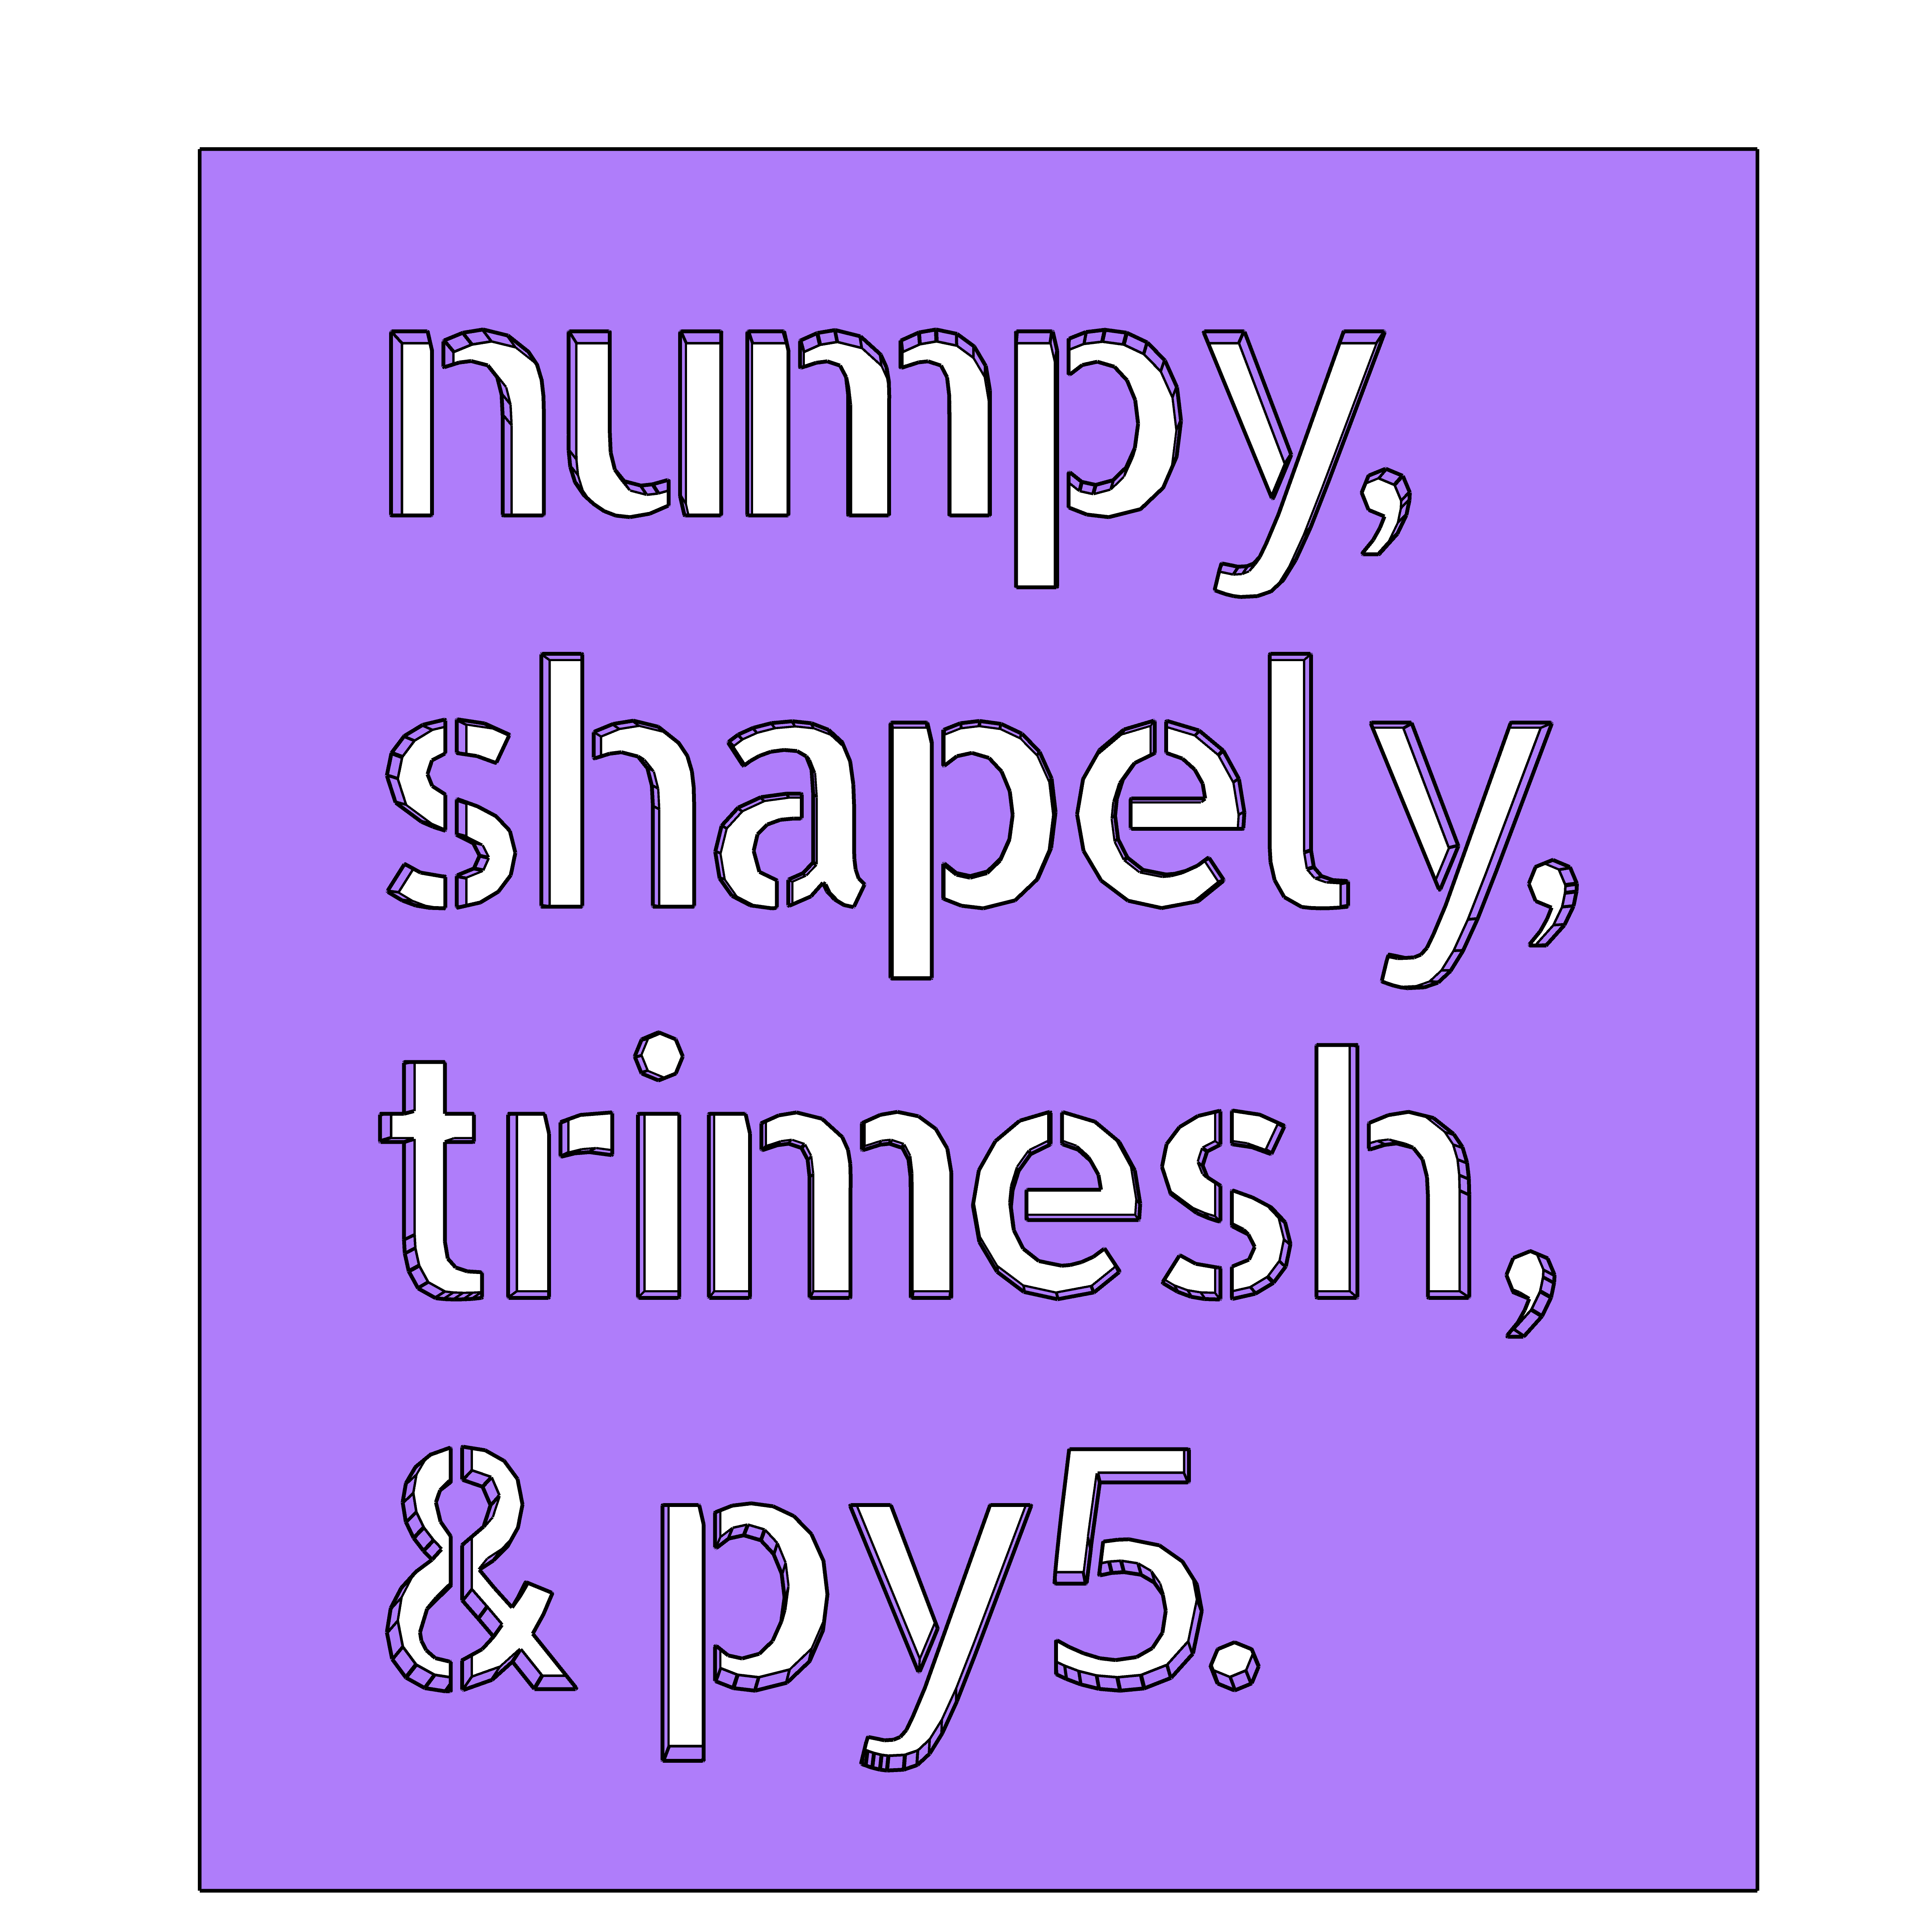

Python code for this plot:
"""
- polys_from_text(words, font: py5.Py5Font)
  produces a shapely.GeometryCollection (containing MultiPolygons for each glyph)

- extrude_polys(polys, depth)
  produces a trimesh.Trimesh 3D mesh from shapely geometries

- If you run this as main, you get a demo.
    's' key will save an STL file.
    'f' key will flip the Y axis of the mesh.
    'k' key will toggle the "alternate" spacing mode.
"""

import py5
import numpy as np
import shapely
import trimesh

def polys_from_text(
    words: str,
    font: py5.Py5Font,
    leading: float = None, 
    alternate_spacing=False,
    space_width=None
    ) -> shapely.GeometryCollection:
    """
    Produce from a string a shapely GeometryCollection containing
    MultiPolygons for each glyph. The MultiPolygon.geoms contains
    one or more shapely.Polygon objects (which can have holes).
    New-line chars will try to move text to a new line.
    
    The alternate_spacing option will pick the glyph
    spacing from py5.text_width() for each glyph, it can be
    too spaced, but good for monospaced font alignment.
    """
    # Use the font size as leading value if none is provided.
    leading = leading or font.get_size()
    py5.text_font(font)
    space_width = space_width or py5.text_width(' ')
    results = []
    x_offset = y_offset = 0
    for c in words:
        if c == '\n':
            y_offset += leading
            x_offset = 0  # this assumes left aligned text...
            continue
        # # Add this for the exact hacky demo output I had...
        # if c == ',':
        #     x_offset -= 7
        glyph_pt_lists = [[]] # starts with an empty list inside
        # font.get_shape(c, 1) will trigger a "Need to call beginShape() first"
        # Processing warning you can safely ignore.
        c_shp = font.get_shape(c, 1)  
        vs3d = [c_shp.get_vertex(i)
                for i in range(c_shp.get_vertex_count())]
        vs = set()
        for vx, vy, _ in vs3d:
            x = vx + x_offset
            y = vy + y_offset
            glyph_pt_lists[-1].append((x, y))
            if (x, y) not in vs:
                vs.add((x, y))
            else:
                glyph_pt_lists.append([]) # note this leaves trailling empty list
        if alternate_spacing:
            w = py5.text_width(c) if c != ' ' else space_width
        else:
            w = c_shp.get_width() if vs3d else space_width
        x_offset += w
        # filter out elements with less than 3 points 
        # and stop one item before the trailling empty list
        glyph_polys = [shapely.Polygon(p)
                       for p in glyph_pt_lists[:-1] if len(p) > 2]
        if glyph_polys:  # there are still empty glyphs at this point
            glyph_shapes = process_glyphs(glyph_polys)
            results.append(glyph_shapes)
    return shapely.GeometryCollection(results)

def process_glyphs(polys: list[shapely.Polygon]) -> shapely.MultiPolygon:
    """
    Try to subtract the shapely Polygons from glyph contours
    in order to produce appropriate looking glyphs with holes.
    """
    polys = sorted(polys, key=lambda p: p.area, reverse=True)
    results = [polys[0]]
    for p in polys[1:]:
        # works on edge cases like â and ®
        for i, earlier in enumerate(results):
            if earlier.contains(p):
                results[i] = results[i].difference(p)
                break
        else:   # the for-loop's else only executes after unbroken loops
            results.append(p)
    return shapely.MultiPolygon(results).buffer(0.15)

def extrude_polys(
    polys: shapely.Polygon | shapely.MultiPolygon | shapely.GeometryCollection,
    depth: float) -> trimesh.Trimesh:
    """
    Extrude a GeometryCollection, Polygon or MultiPolygon
    """
    if isinstance(polys, shapely.Polygon):
        return trimesh.creation.extrude_polygon(polys, depth)
    elif isinstance(polys, (shapely.MultiPolygon, shapely.GeometryCollection)):
        return trimesh.util.concatenate([
            extrude_polys(geom, depth) for geom in polys.geoms
            if isinstance(geom, (shapely.MultiPolygon, shapely.Polygon))
            ])

def draw_mesh(m):
    """Desenha malha trimesh reduzindo arestas coplanares."""
    vs = m.vertices
    bs = m.facets_boundary
    # desenha as faces trianguladas sem as arestas
    py5.push_style()  # para poder reverter o desligamento do traço
    py5.no_stroke()   # desliga o  traço, some com as arestas
    with py5.begin_closed_shape(py5.TRIANGLES):
        py5.vertices(vs[np.concatenate(m.faces)])
    py5.pop_style()
    # desenha apenas as linhas dos limites das facetas
    a, b = np.vstack(bs).T
    py5.lines(np.column_stack((vs[a], vs[b])))

if __name__ == '__main__':
    
    # Know your installed stencil fonts!
    for font_name in py5.Py5Font.list():
        if 'stencil' in font_name.lower():
            print(font_name)
    
    alternate_spacing = False
    space_width = 10 # this was good for Allerta
    save = False
    #FONT, TEXT_SIZE = 'Saira Stencil One Regular', 50
    FONT, TEXT_SIZE = 'Allerta Stencil Regular', 55
    #FONT, TEXT_SIZE = 'Big Shoulders Stencil Bold', 50
    
    def setup():
        global margin, f, t
        py5.size(500, 500, py5.P3D)                
        f = py5.create_font(FONT, TEXT_SIZE)
        t = 'numpy,\n' \
            'shapely,\n' \
            'trimesh ,\n' \
            '& py5.' 
        calculate_slab()
        
    def calculate_slab():
        global slab
        holes = polys_from_text(
            t, f, leading=TEXT_SIZE + 10,
            alternate_spacing=alternate_spacing,
            space_width=space_width,
            )
        min_x, min_y, max_x, max_y = holes.bounds
        margin = 30
        slab_rect = shapely.Polygon(
            ((min_x - margin, min_y - margin),
             (max_x + margin, min_y - margin),
             (max_x + margin, max_y + margin - 10),
             (min_x - margin, max_y + margin - 10)))
        clipped_rect = slab_rect - holes
        slab = extrude_polys(clipped_rect, 5)
        
    def draw():
        global save
        S = 10  # high-res export scaling factor
        py5.no_loop()
        if save:
            out = py5.create_graphics(py5.width * S, py5.height * S, py5.P3D)
            py5.begin_record(out)
            out.scale(S)
        py5.background(255)
        py5.translate(150, 175, 150)
        py5.stroke(0)
        py5.fill(175, 125, 250)
        draw_mesh(slab)
        if save:
            out.save(f'py5band-{FONT.split()[0]}-AltSpc{alternate_spacing}.png')
            py5.end_record()
            save = False
        
    def key_pressed():
        global alternate_spacing, save
        if py5.key == 's':
            slab.export('slab.stl')
        elif py5.key == 'p':
            save = True
            py5.redraw()
        elif py5.key == 'k':
            alternate_spacing = not bool(alternate_spacing)
            calculate_slab()
        elif py5.key == 'f':
            flip_y_matrix = np.eye(4)  
            flip_y_matrix[1, 1] = -1   
            slab.apply_transform(flip_y_matrix)
        py5.redraw()
       
    py5.run_sketch(block=False)